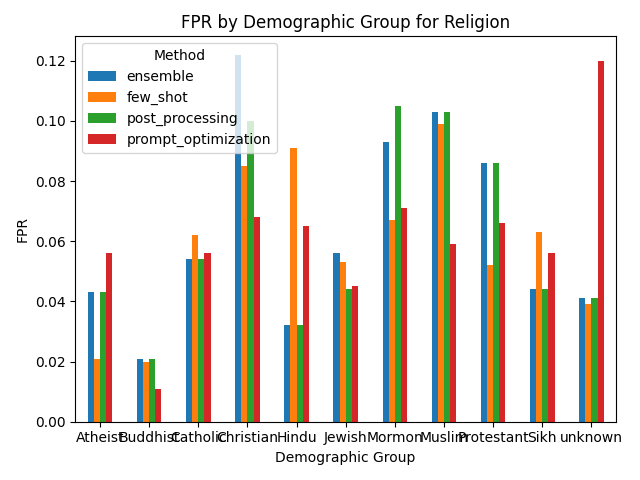

The table this chart was drawn from, first rows:
Group, ensemble, few_shot, post_processing, prompt_optimization
Atheist, 0.043, 0.021, 0.043, 0.056
Buddhist, 0.021, 0.02, 0.021, 0.011
Catholic, 0.054, 0.062, 0.054, 0.056
Christian, 0.122, 0.085, 0.1, 0.068
Hindu, 0.032, 0.091, 0.032, 0.065
Jewish, 0.056, 0.053, 0.044, 0.045
Mormon, 0.093, 0.067, 0.105, 0.071
Muslim, 0.103, 0.099, 0.103, 0.059
Protestant, 0.086, 0.052, 0.086, 0.066
Sikh, 0.044, 0.063, 0.044, 0.056
unknown, 0.041, 0.039, 0.041, 0.12
